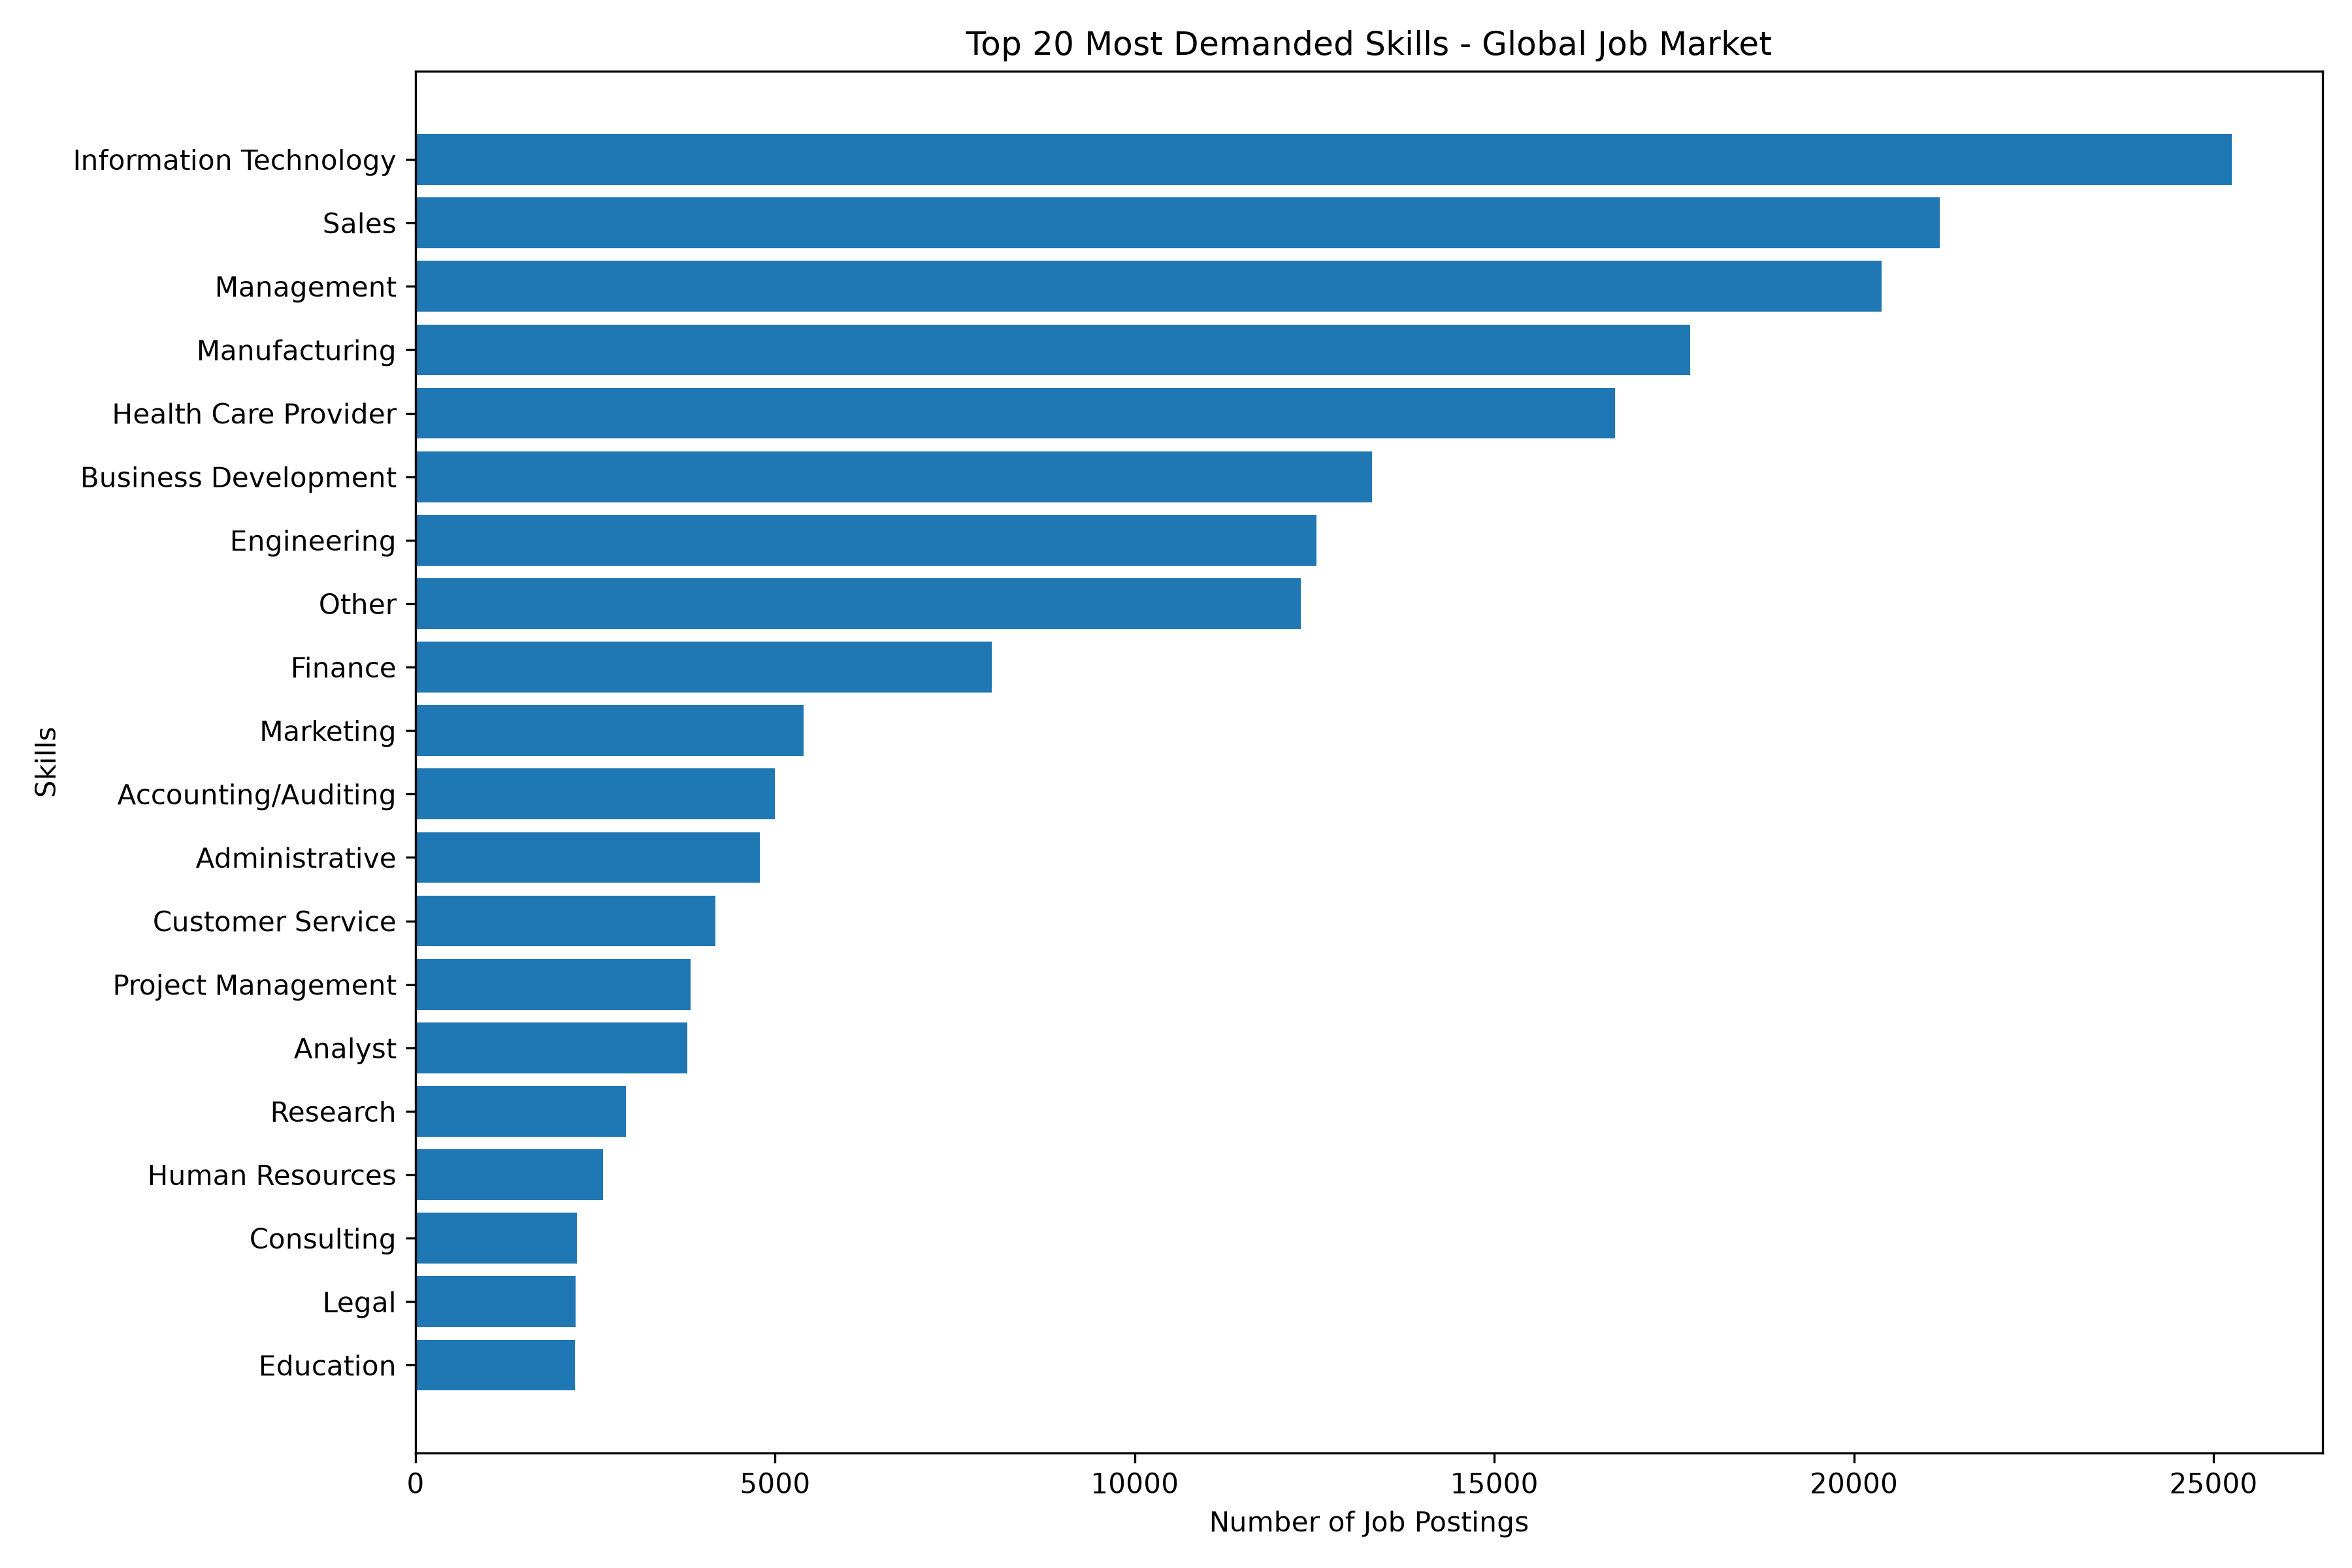

Source data for this figure (header and first rows):
skill_name, job_count, job_percentage
Information Technology, 25255, 20.39
Sales, 21190, 17.11
Management, 20385, 16.46
Manufacturing, 17728, 14.32
Health Care Provider, 16675, 13.46
Business Development, 13303, 10.74
Engineering, 12530, 10.12
Other, 12313, 9.94
Finance, 8009, 6.47
Marketing, 5399, 4.36
Accounting/Auditing, 4998, 4.04
Administrative, 4787, 3.87
Customer Service, 4167, 3.36
Project Management, 3824, 3.09
Analyst, 3775, 3.05
Research, 2928, 2.36
Human Resources, 2608, 2.11
Consulting, 2241, 1.81
Legal, 2229, 1.8
Education, 2217, 1.79
